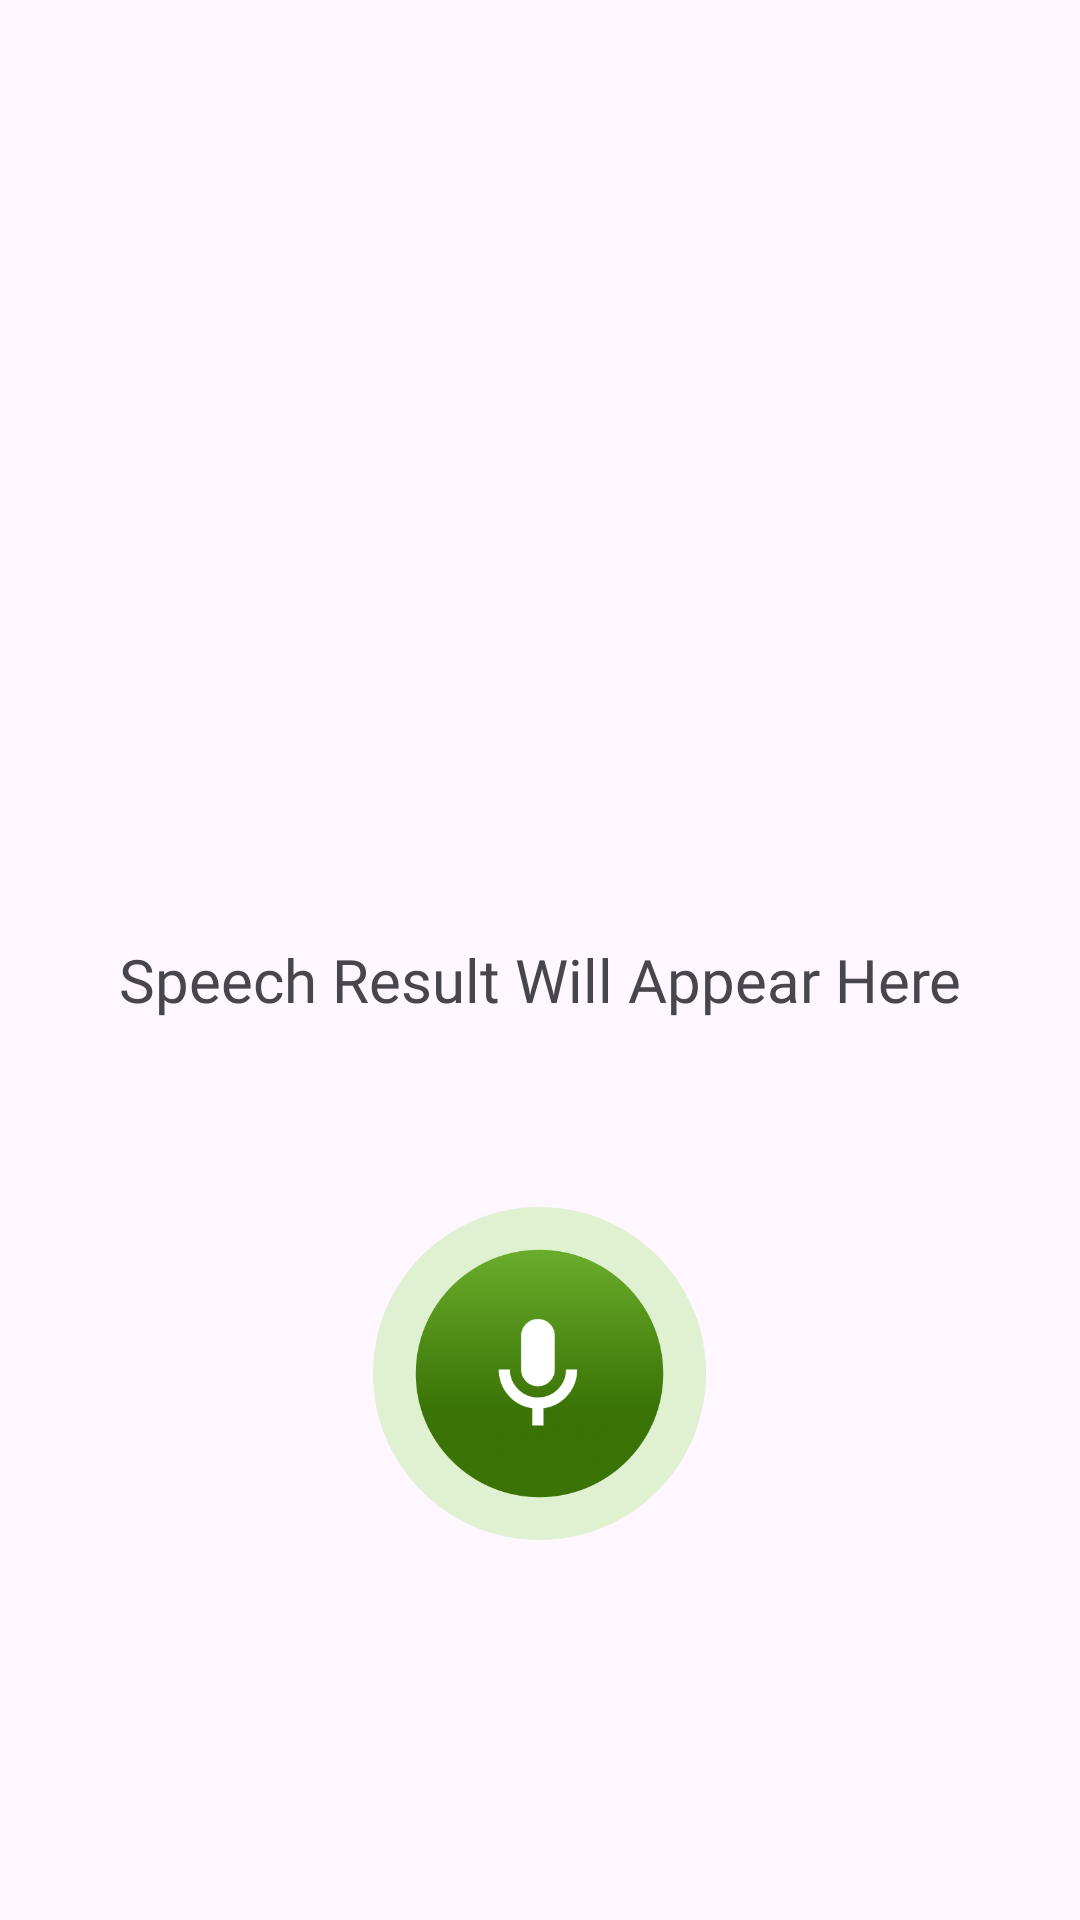

Produce the Android XML layout that renders to this screen, including the resource entries it uses.
<!-- AndroidManifest.xml: application theme Theme.DeafAndMute -->
<!-- res/layout/fragment_speech_to_text.xml -->
<?xml version="1.0" encoding="utf-8"?>
<FrameLayout xmlns:android="http://schemas.android.com/apk/res/android"
    xmlns:tools="http://schemas.android.com/tools"
    android:layout_width="match_parent"
    android:layout_height="match_parent"
    tools:context=".SpeechToText">
    <LinearLayout
        android:layout_width="match_parent"
        android:layout_height="match_parent"
        android:orientation="vertical"
        android:gravity="bottom"
        android:layout_marginBottom="80dp">
        <LinearLayout
            android:layout_width="match_parent"
            android:layout_height="wrap_content"
            android:orientation="vertical"
            android:gravity="center">
            <TextView
                android:id="@+id/tvResult"
                android:layout_width="match_parent"
                android:layout_height="wrap_content"
                android:text="@string/speech_result_will_appear_here"
                android:fontFamily="@font/poppins"
                android:textSize="20sp"
                android:gravity="center"
                android:padding="16dp" />
            <RelativeLayout
                android:layout_width="wrap_content"
                android:layout_height="wrap_content">
                <ImageView
                    android:layout_width="204dp"
                    android:layout_height="204dp"
                    android:visibility="invisible"
                    android:id="@+id/micworks"
                    android:layout_centerInParent="true"
                    android:src="@drawable/micon"/>
                <ImageView
                    android:layout_width="111dp"
                    android:layout_height="111dp"
                    android:id="@+id/mic"
                    android:layout_centerInParent="true"
                    android:src="@drawable/micoff"/>

            </RelativeLayout>
        </LinearLayout>
    </LinearLayout>

</FrameLayout>
<!-- resources referenced by this layout -->
<resources>
  <!-- drawable micoff: png bitmap (drawable, 88903 bytes) -->
  <!-- drawable micon: png bitmap (drawable, 18414 bytes) -->
  <string name="speech_result_will_appear_here">Speech Result Will Appear Here</string>
  <style name="Theme.DeafAndMute" parent="Base.Theme.DeafAndMute" />
  <style name="Base.Theme.DeafAndMute" parent="Theme.Material3.DayNight.NoActionBar">
          
          
      </style>
</resources>
